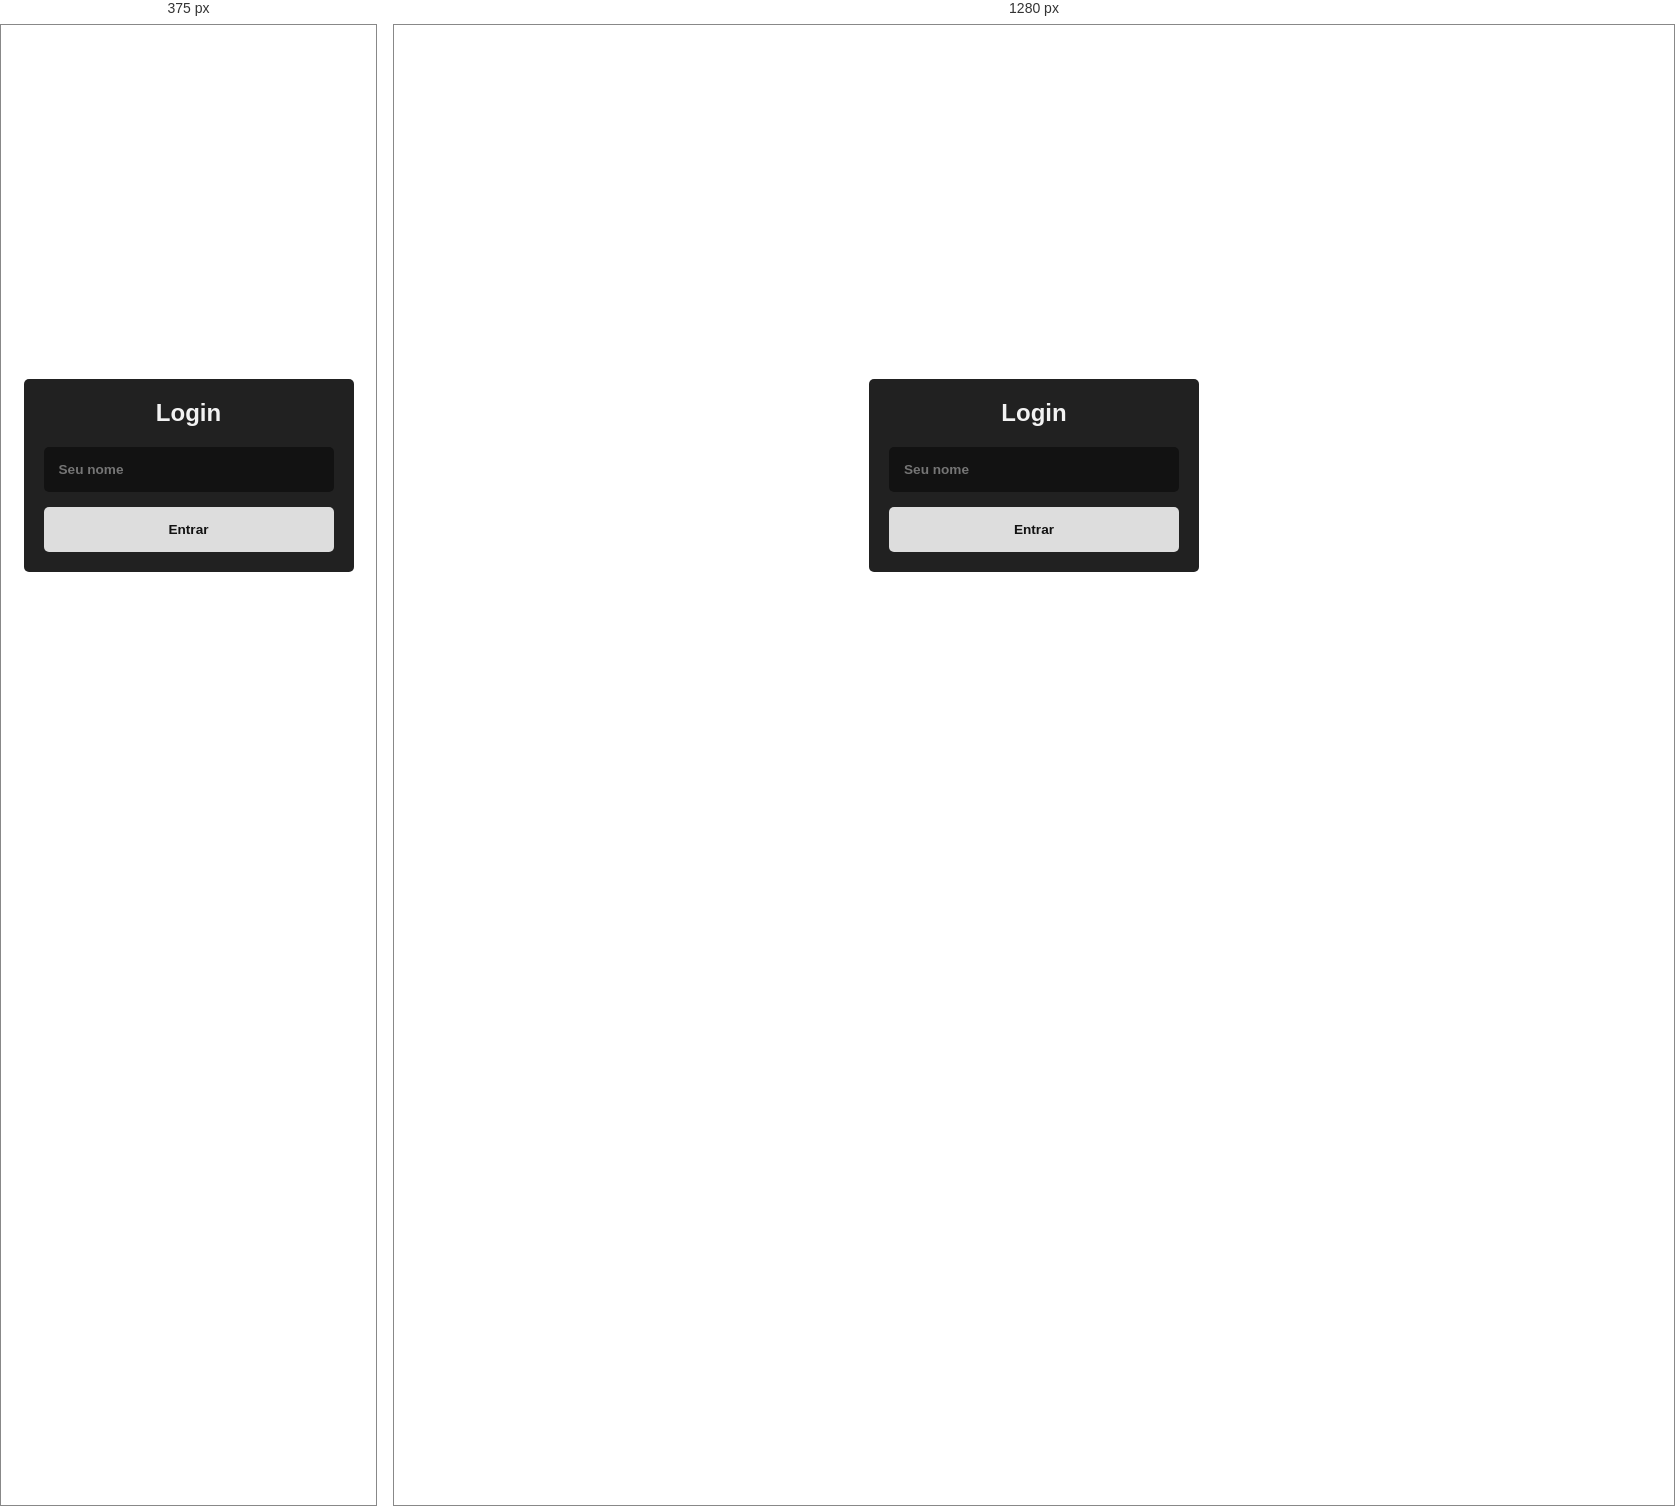
Rendered at 375 px and 1280 px, left to right.

<!-- file: index.html -->
    <!DOCTYPE html>
    <html lang="pt-br">
    <head>
        <meta charset="UTF-8">
        <meta name="viewport" content="width=device-width, initial-scale=1.0">

        <link rel="stylesheet" href="https://fonts.googleapis.com/css2?family=Material+Symbols+Outlined:opsz,wght,FILL,GRAD@24,400,1,0" />
        <link rel="stylesheet" href="./css/style.css?v=2">

        <title>Chat Pablo</title>
    </head>
    <body>
        
        <section class="container">

            <section class="login">
                <h2>Login</h2>
                <form class="login__form">
                    <input type="text" class="login__input" placeholder="Seu nome" required />
                    <button type="submit" class="login__button">Entrar</button>
                </form>
            </section>

            <section class="chat">
                <section class="chat__header" style="display:flex;align-items:center;justify-content:space-between;padding:12px 20px;background:#141414;border-bottom:1px solid rgba(255,255,255,0.02)">
                    <div style="font-weight:700">Sala</div>
                    <div id="connected-count" style="font-size:0.9rem;color:#bdbdbd">0 online</div>
                </section>

                <section class="chat__messages">
                </section>

                <form class="chat__form">
                    <input type="text" class="chat__input" placeholder="Digite uma mensagem" required />
                    <button type="submit" class="chat__button">
                        <span class="material-symbols-outlined">send</span>
                    </button>
                </form>
            </section>

        </section>

        <script src="./js/script.js?v=2"></script>
    </body>
    </html>


/* @media block from css/style.css */
@media (min-width: 768px) {
    .chat__messages > div { max-width: 70%; }
}

/* @media block from css/style.css */
@media (min-width: 768px) {
    .message--self:hover .reply-btn,
    .message--other:hover .reply-btn {
        opacity: 1;
    }
}